The GitHub repository Abhishekadigatr12/agri-freelance- contains a labelled image folder "dataset" with 3 categories: tomato bacterial spot, tomato healthy, tomato mosaic. Examples follow, each with its label.

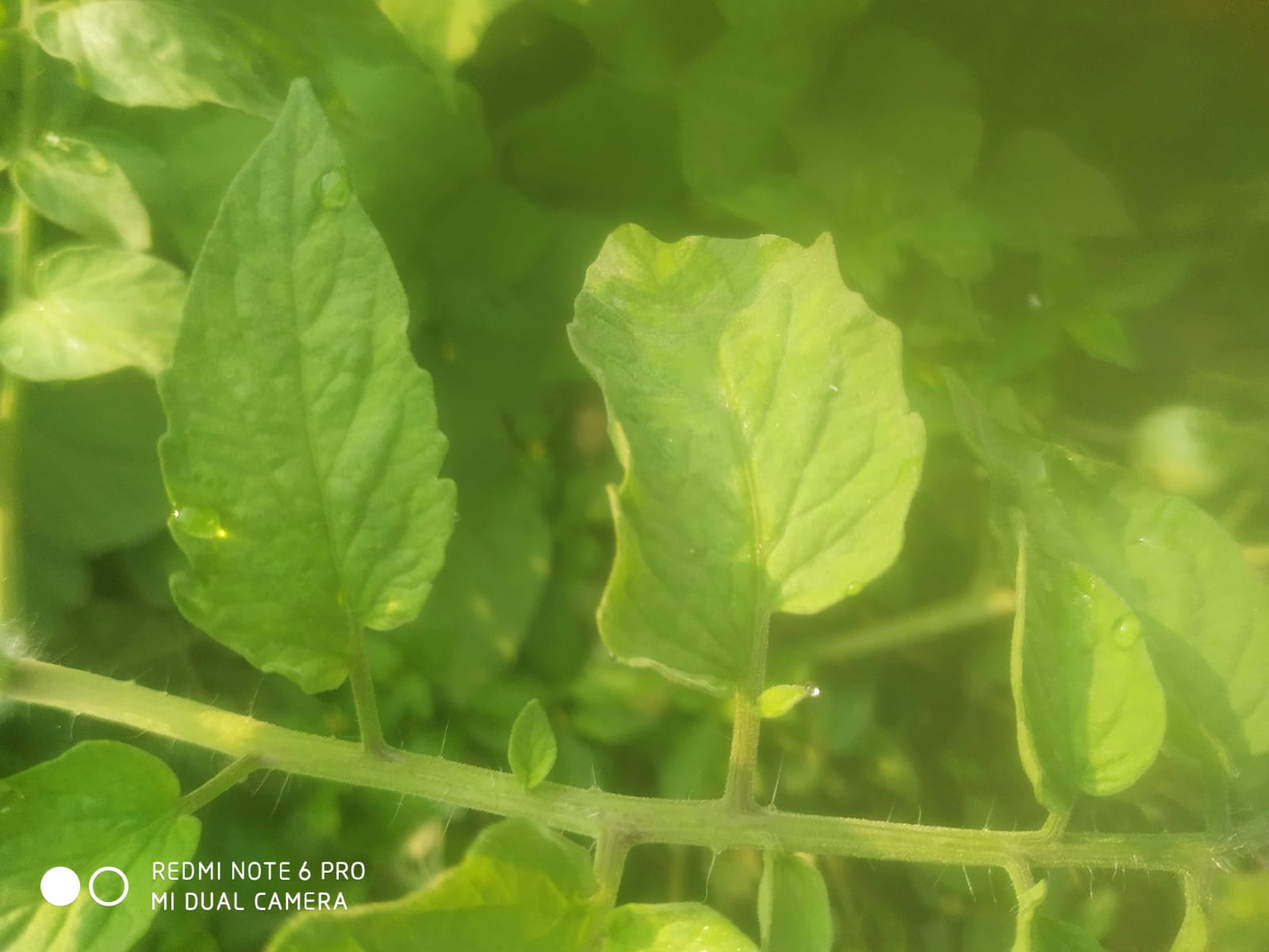
Label: tomato healthy

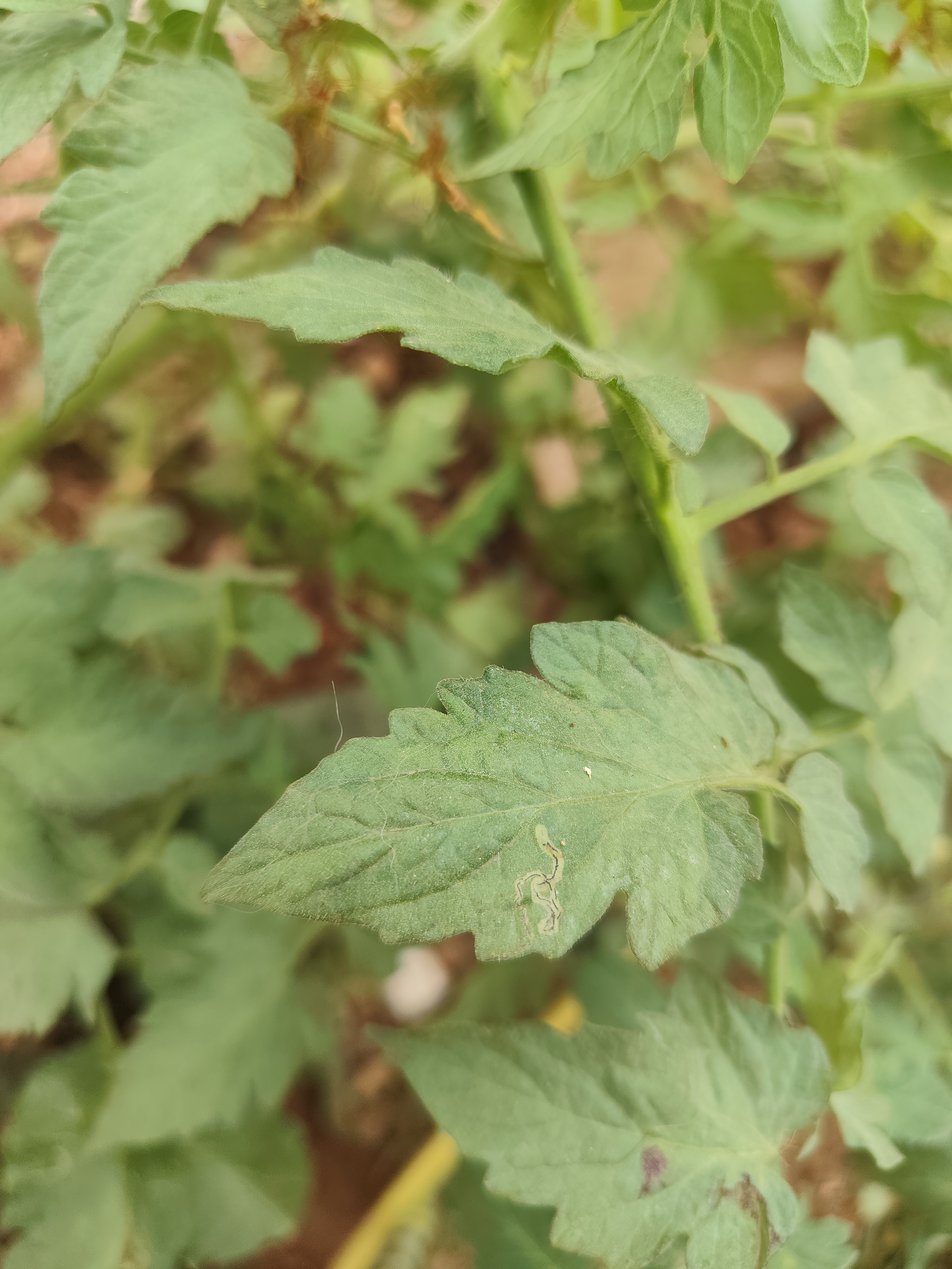
Label: tomato mosaic

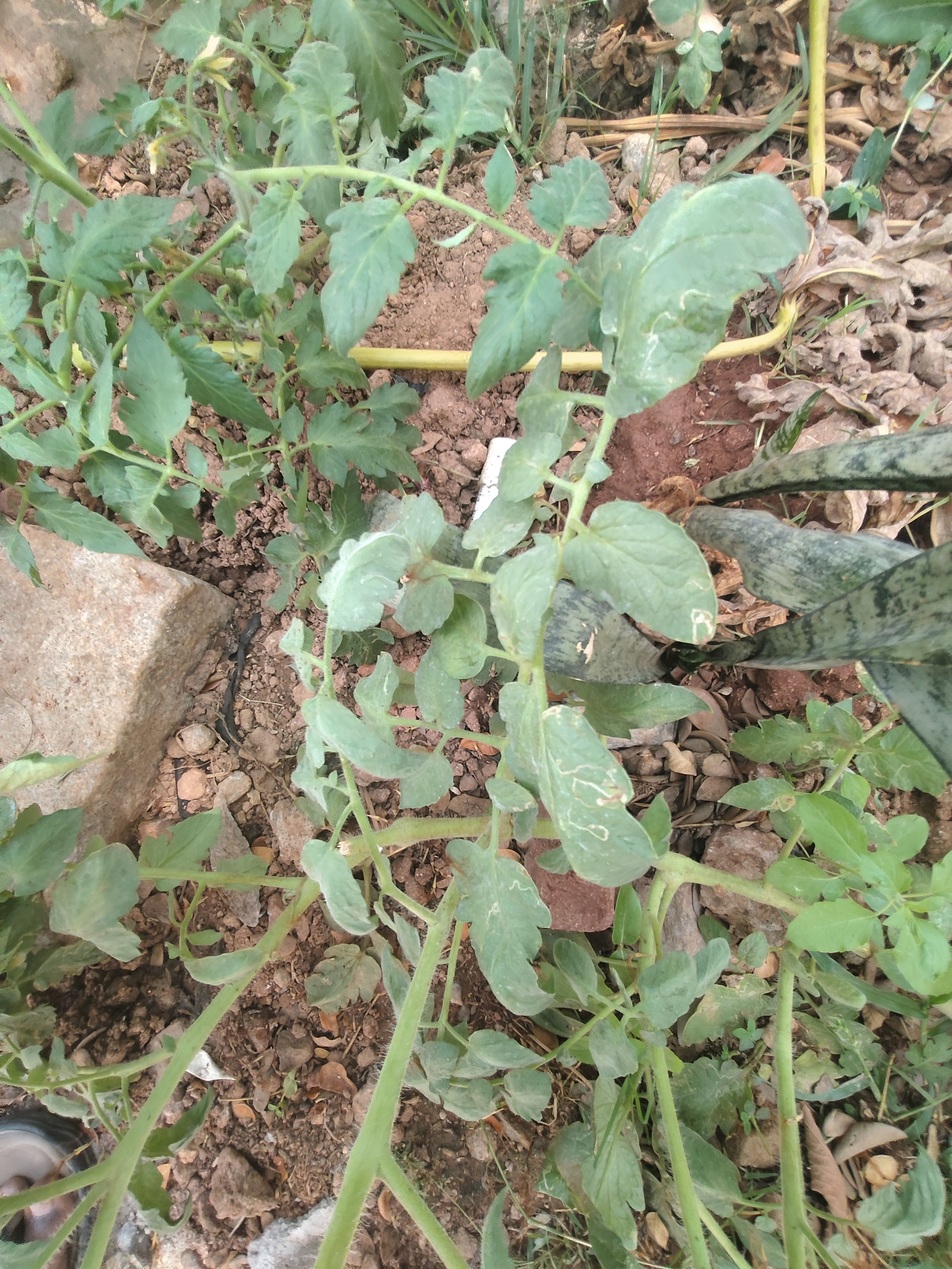
Label: tomato bacterial spot

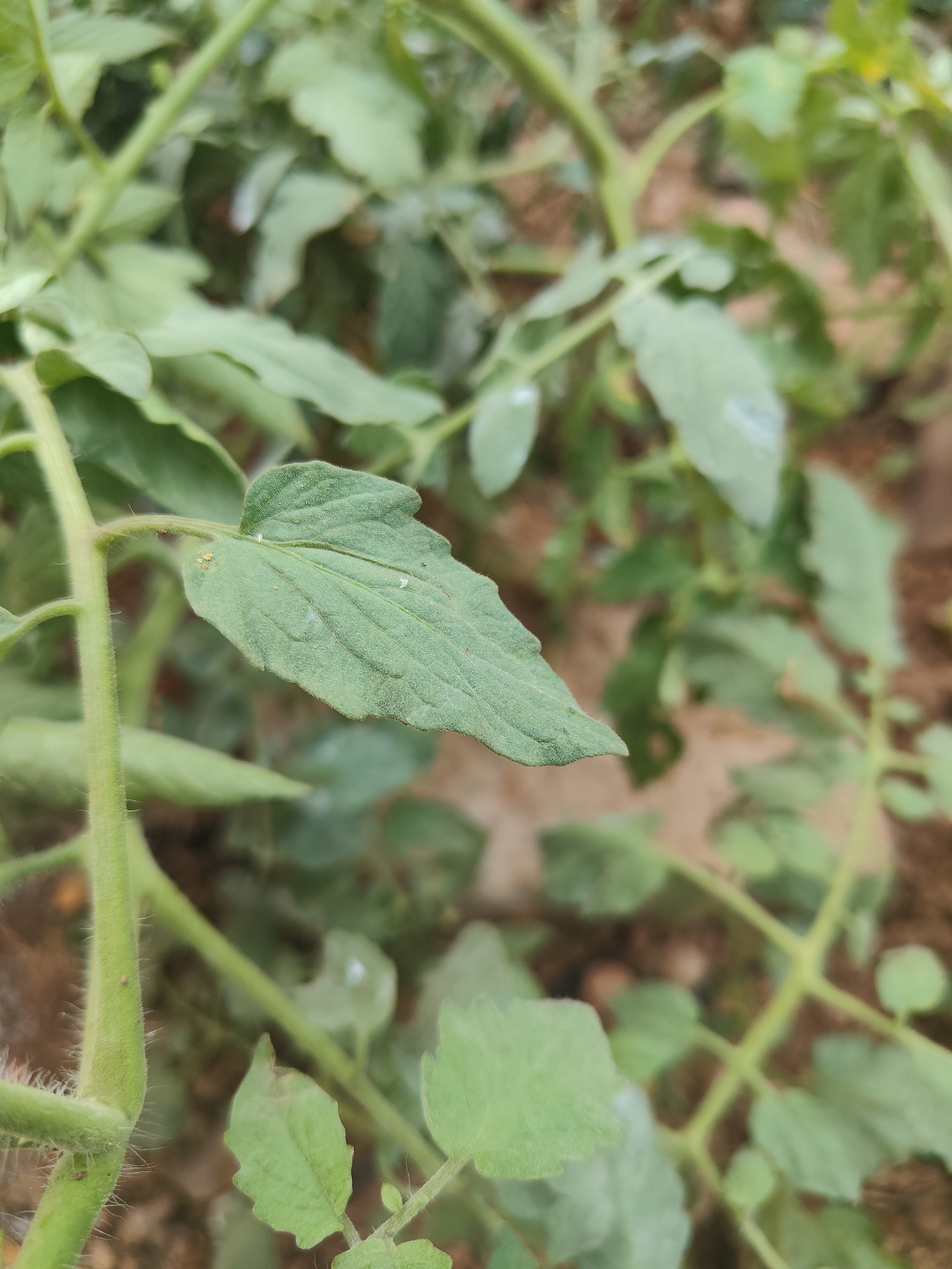
Label: tomato healthy

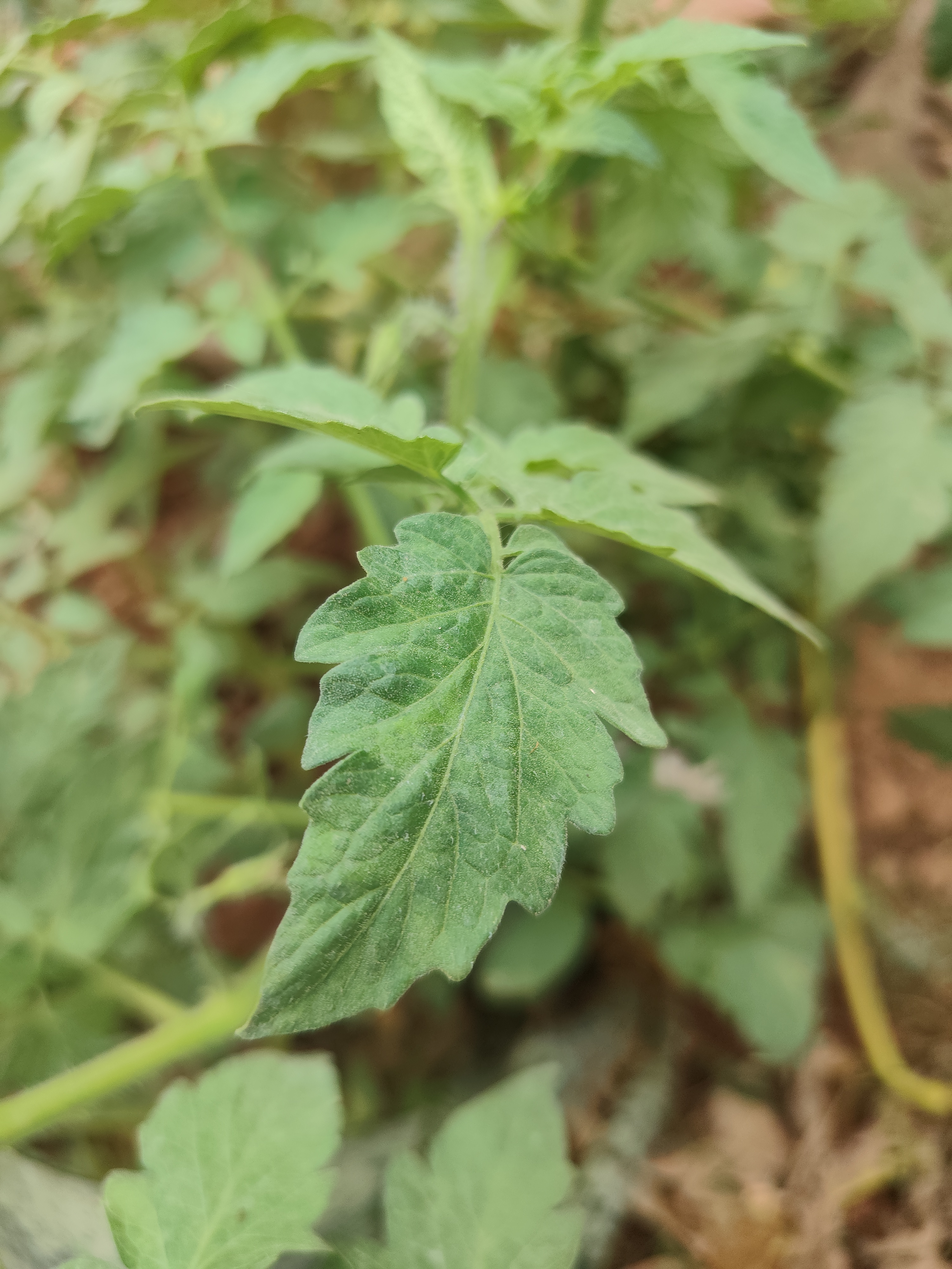
Label: tomato mosaic

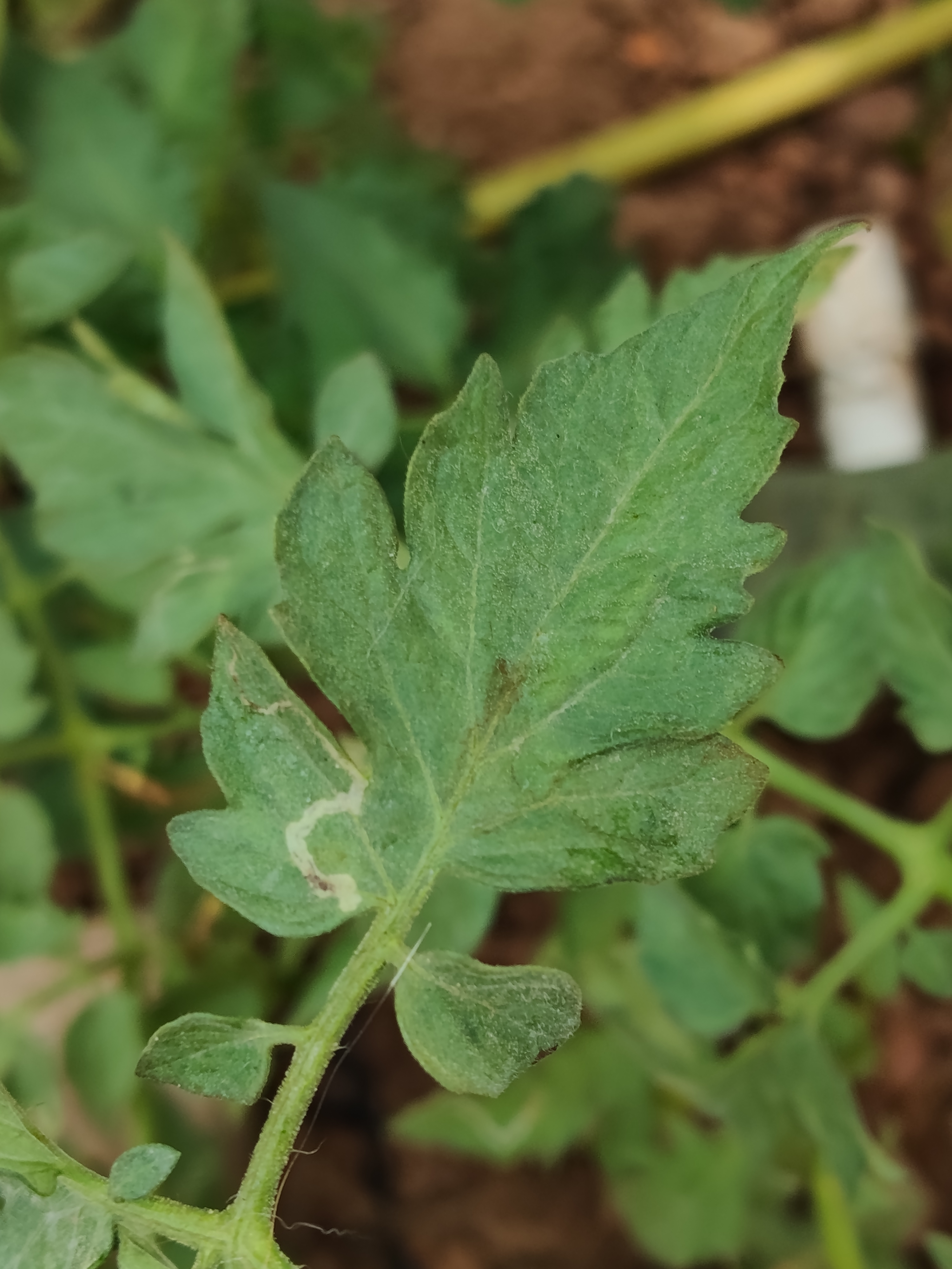
Label: tomato bacterial spot
